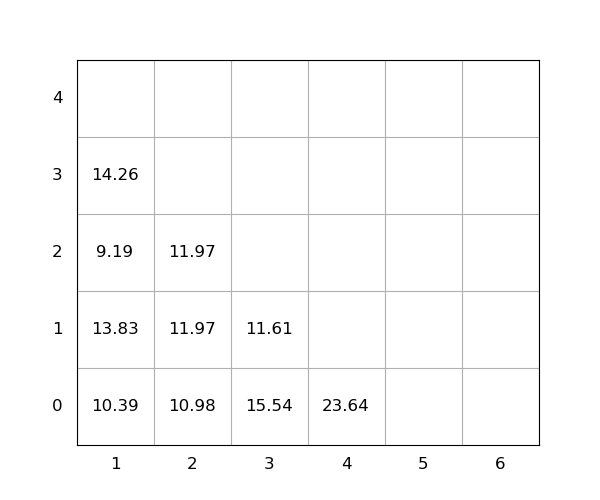

The table this chart was drawn from, first rows:
idx, loc_x, loc_y, loc_z, weight, group, score, seq, reloc, size(ft)
1, 1, 0, 0, 10.39, 0, 10.39, 1, 0, 20
2, 1, 0, 1, 13.83, 0, 13.83, 2, 1.0, 20
3, 3, 0, 0, 15.54, 0, 15.54, 3, 1.0, 20
4, 3, 0, 1, 11.61, 0, 11.61, 4, 1.0, 20
5, 1, 0, 2, 9.19, 0, 9.19, 5, 1.0, 20
6, 2, 0, 0, 10.98, 0, 10.98, 6, 0, 20
7, 1, 0, 3, 14.26, 0, 14.26, 7, 1.0, 20
8, 4, 0, 0, 23.64, 0, 23.64, 8, 0, 20
9, 2, 0, 1, 11.97, 0, 11.97, 9, 0, 20
10, 2, 0, 2, 11.97, 0, 11.97, 10, 0, 20
